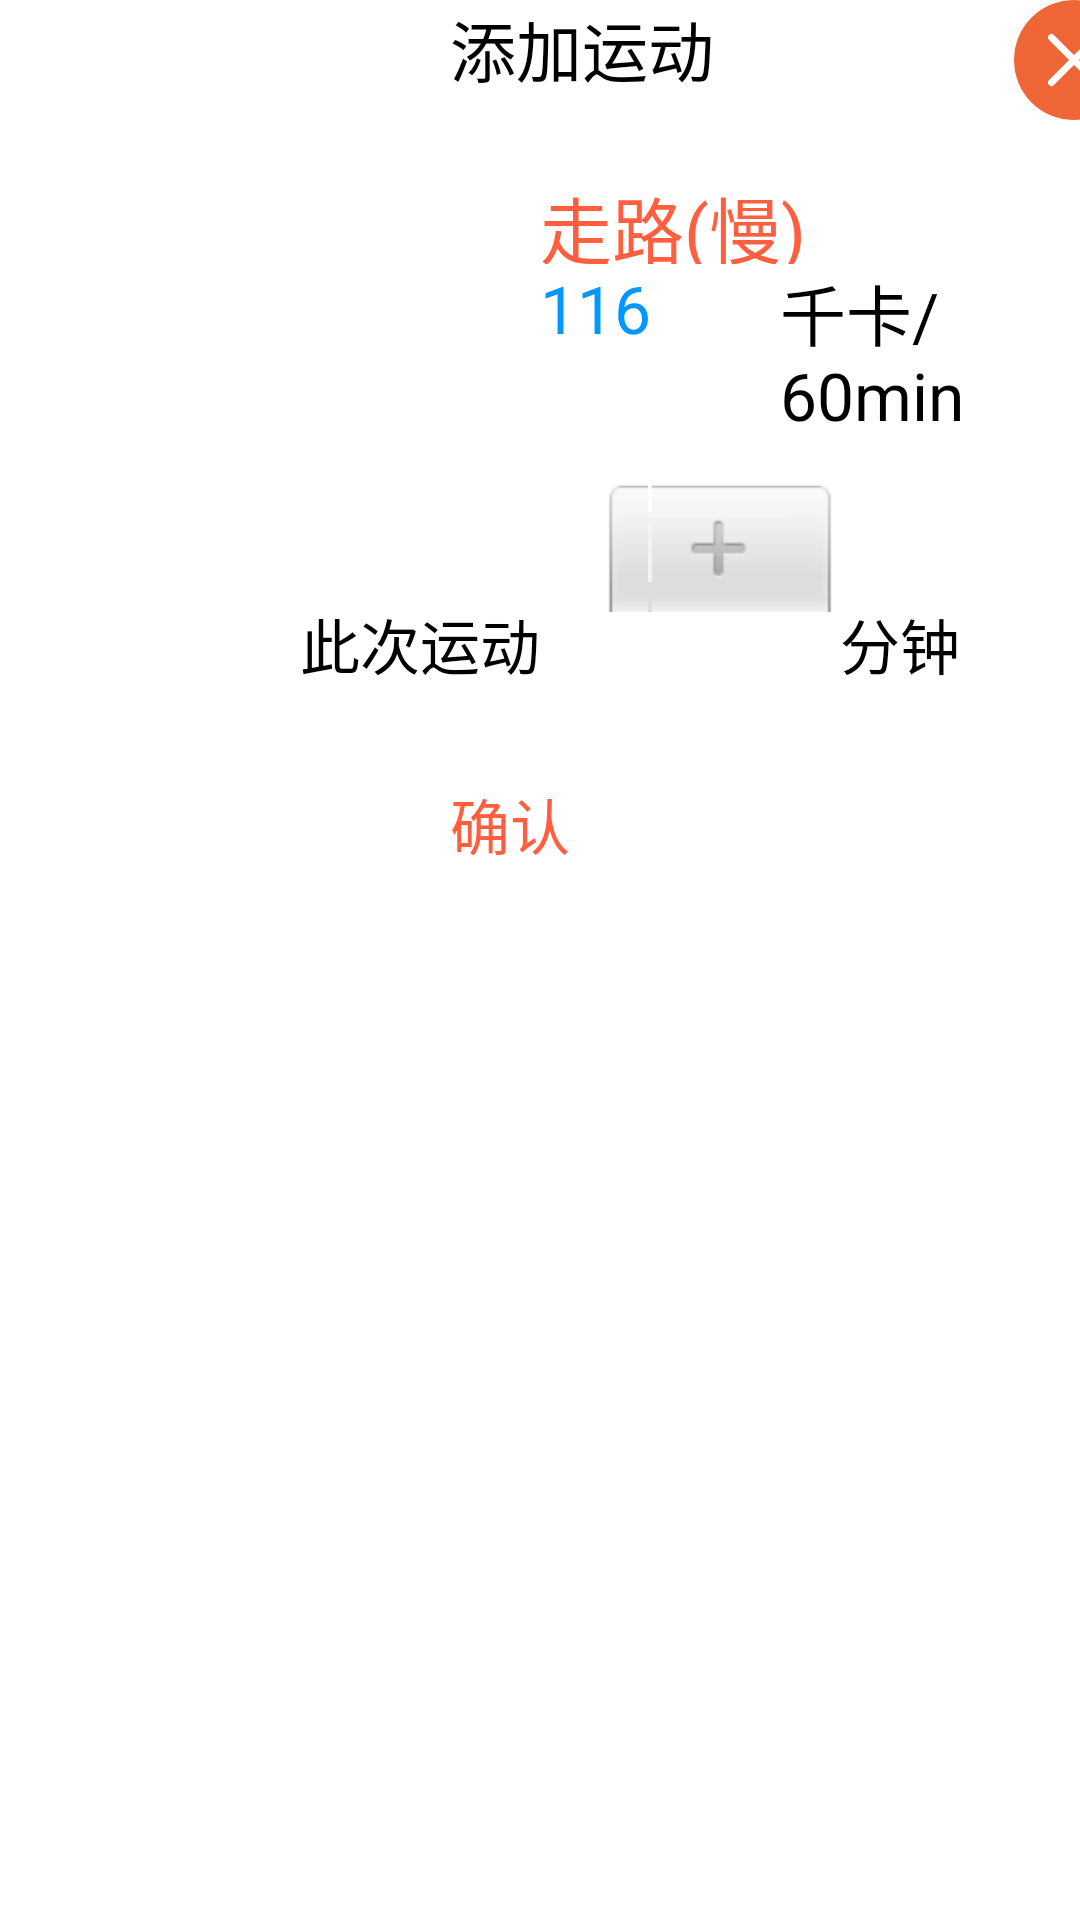

Write the Android layout XML for this screen, with the resource values it uses.
<!-- AndroidManifest.xml: activity theme ActivityDialogTheme -->
<!-- res/layout/activity_add_sport_confirm.xml -->
<?xml version="1.0" encoding="utf-8"?>
<RelativeLayout android:layout_width="wrap_content"
    android:layout_height="wrap_content"
    xmlns:android="http://schemas.android.com/apk/res/android" >

    <LinearLayout
        android:id="@+id/ll_addsport_top"
        android:layout_width="match_parent"
        android:layout_height="wrap_content"
        android:orientation="horizontal">
        <TextView
            android:layout_width="wrap_content"
            android:layout_height="wrap_content"
            android:text="添加运动"
            android:textSize="22dp"
            android:layout_marginLeft="150dp"
            ></TextView>
        <ImageView
            android:id="@+id/iv_addSport_cancel"
            android:layout_width="40dp"
            android:layout_height="40dp"
            android:src="@drawable/cancel"
            android:layout_marginLeft="100dp"
            android:onClick="Cancel"
            ></ImageView>
    </LinearLayout>
    <ImageView
        android:id="@+id/iv_add_sport_img"
        android:layout_width="120dp"
        android:layout_height="120dp"
        android:layout_below="@+id/ll_addsport_top"
        android:layout_marginLeft="20dp"
        android:src="@drawable/sport0"
        ></ImageView>

    <TextView
        android:id="@+id/tv_add_sport_name"
        android:layout_width="120dp"
        android:layout_height="30dp"
        android:layout_below="@id/ll_addsport_top"
        android:layout_marginLeft="40dp"
        android:layout_marginTop="18dp"
        android:layout_toRightOf="@id/iv_add_sport_img"
        android:text="走路(慢)"
        android:textColor="#ff5f3e"
        android:textSize="24dp"></TextView>

    <TextView
        android:id="@+id/tv_add_sport_cal"
        android:layout_width="80dp"
        android:layout_height="30dp"
        android:layout_toRightOf="@id/iv_add_sport_img"
        android:layout_marginLeft="40dp"
        android:layout_below="@id/tv_add_sport_name"
        android:text="116"
        android:textColor="#0097ff"
        android:textSize="22dp"></TextView>
    <TextView
        android:layout_width="wrap_content"
        android:layout_height="wrap_content"
        android:layout_toRightOf="@id/tv_add_sport_cal"
        android:layout_below="@id/tv_add_sport_name"
        android:text="千卡/60min"
        android:textSize="22dp"></TextView>
    <LinearLayout
        android:id="@+id/ll_addsport_middle"
        android:layout_width="match_parent"
        android:layout_height="wrap_content"
        android:orientation="horizontal"
        android:layout_below="@id/iv_add_sport_img">
        <TextView
            android:id="@+id/tv_add_sport_remind"
            android:layout_width="wrap_content"
            android:layout_height="wrap_content"
            android:text="此次运动"
            android:textSize="20dp"
            android:layout_marginTop="40dp"
            android:layout_marginLeft="100dp">
        </TextView>
        <NumberPicker
            android:id="@+id/np_add_sport_time"
            android:layout_width="80dp"
            android:layout_height="100dp"
            android:layout_marginLeft="20dp"
            >
        </NumberPicker>
        <TextView
            android:layout_width="wrap_content"
            android:layout_height="wrap_content"
            android:layout_marginTop="40dp"
            android:text="分钟"
            android:textSize="20dp">
        </TextView>
    </LinearLayout>

    <Button
        android:id="@+id/btn_addSport"
        android:layout_width="wrap_content"
        android:layout_height="wrap_content"
        android:text="确认"
        android:textSize="20dp"
        android:textColor="#ff5f3e"
        android:layout_below="@id/ll_addsport_middle"
        android:layout_marginLeft="150dp"
        android:onClick="AddSport"
        ></Button>


</RelativeLayout>
<!-- resources referenced by this layout -->
<resources>
  <!-- drawable cancel: png bitmap (drawable, 7732 bytes) -->
  <style name="ActivityDialogTheme">
          
          <item name="android:windowFrame">@null</item>                
          <item name="android:windowNoTitle">true</item>　　　　　　　　 
          <item name="android:windowIsFloating">true</item>            
          
          <item name="android:windowIsTranslucent">true</item>
  
  
          <item name="android:windowContentOverlay">@null</item>       
          <item name="android:windowAnimationStyle">@style/AnimationActivity</item>   
          <item name="android:backgroundDimEnabled">true</item>        
      </style>
  <style name="AnimationActivity" mce_bogus="1" parent="@android:style/Animation.Activity">
          
          <item name="android:activityOpenEnterAnimation">@anim/slide_in_bottom</item>
          
          <item name="android:activityOpenExitAnimation">@anim/slide_out_bottom</item>
          
          <item name="android:activityCloseEnterAnimation">@anim/slide_in_bottom</item>
          
          <item name="android:activityCloseExitAnimation">@anim/slide_out_bottom</item>
      </style>
</resources>
